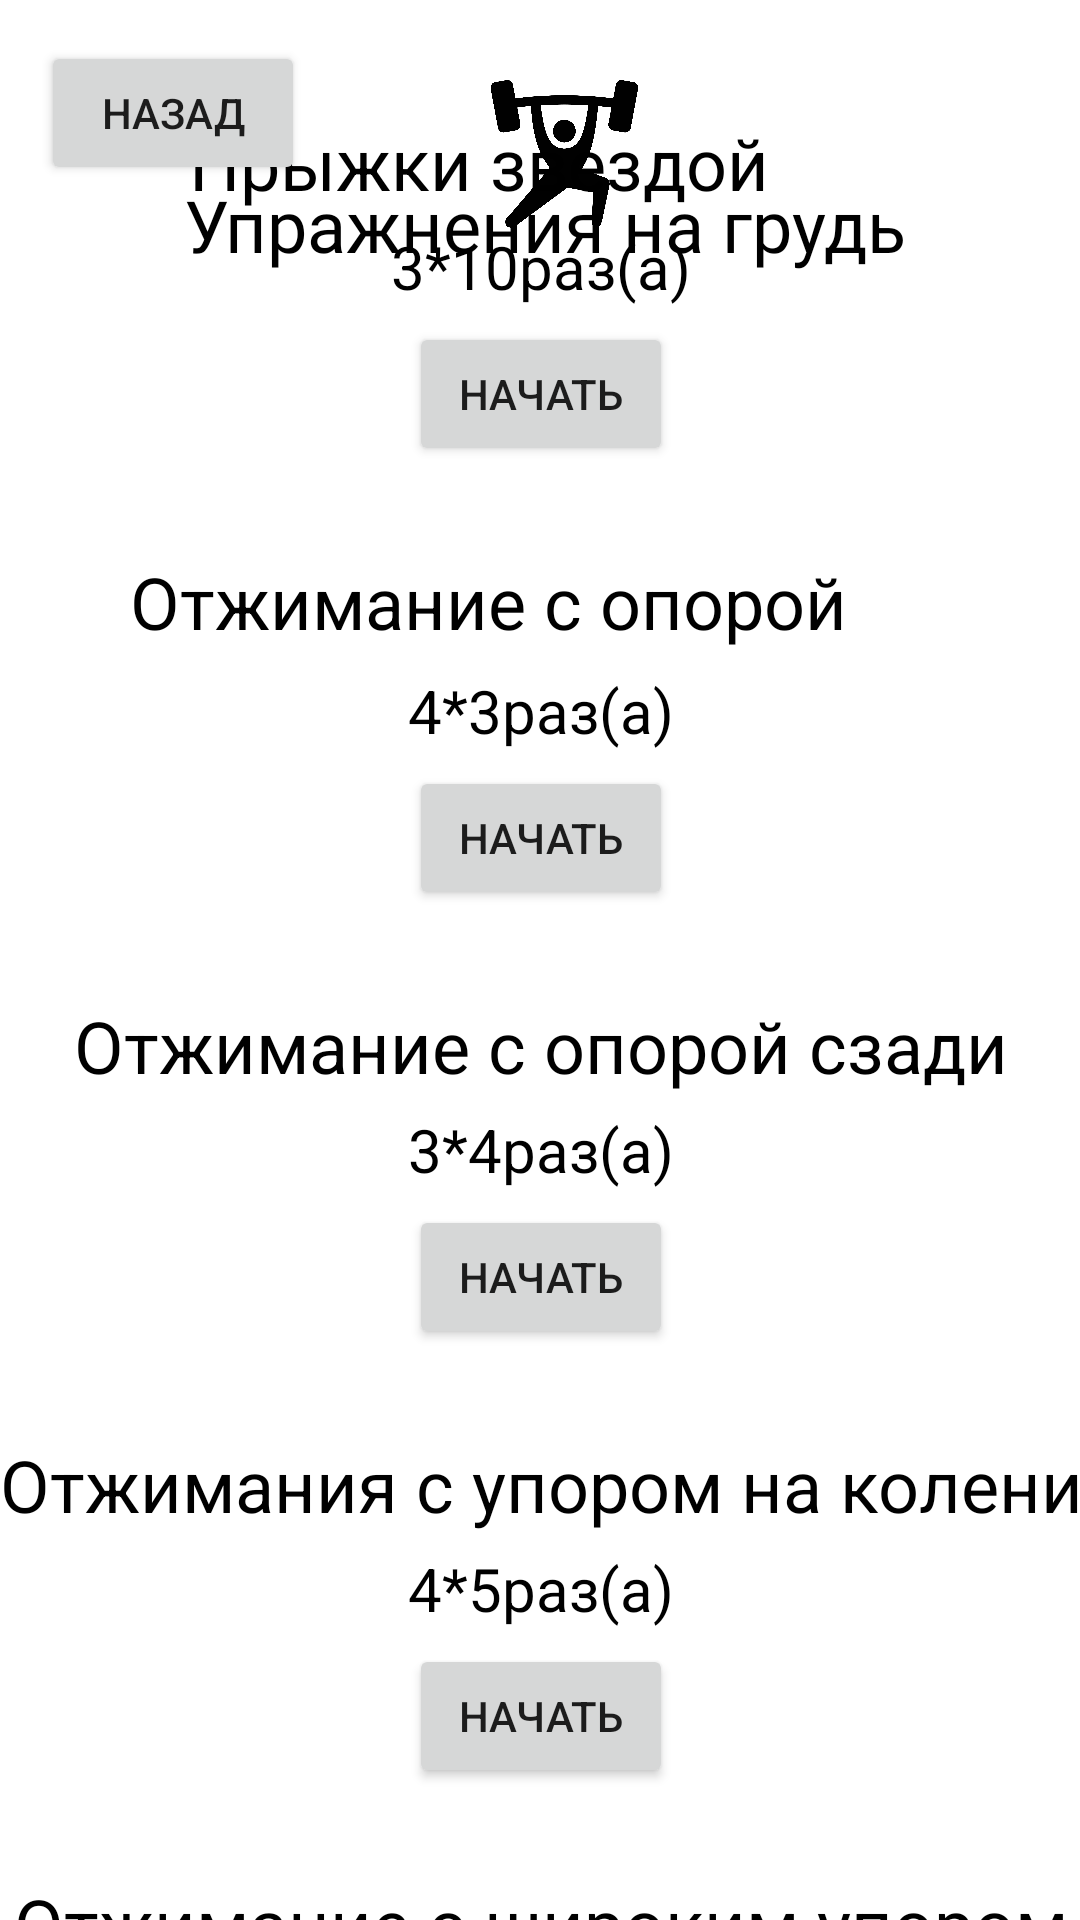

The Android layout XML behind this screen, and the referenced resources:
<!-- AndroidManifest.xml: application theme Theme.Test -->
<!-- res/layout/activity_pohudeniegrudtwo.xml -->
<?xml version="1.0" encoding="utf-8"?>
<androidx.constraintlayout.widget.ConstraintLayout xmlns:android="http://schemas.android.com/apk/res/android"
    xmlns:app="http://schemas.android.com/apk/res-auto"
    xmlns:tools="http://schemas.android.com/tools"
    android:layout_width="match_parent"
    android:layout_height="match_parent"
    tools:context=".pohudeniegrudtwo">

    <Button
        android:id="@+id/button6"
        android:layout_width="wrap_content"
        android:layout_height="wrap_content"
        android:onClick="lom"
        android:text="Назад"
        app:layout_constraintBottom_toBottomOf="parent"
        app:layout_constraintEnd_toEndOf="parent"
        app:layout_constraintHorizontal_bias="0.05"
        app:layout_constraintStart_toStartOf="parent"
        app:layout_constraintTop_toTopOf="parent"
        app:layout_constraintVertical_bias="0.023" />

    <ImageView
        android:id="@+id/imageView4"
        android:layout_width="61dp"
        android:layout_height="50dp"
        app:layout_constraintBottom_toBottomOf="parent"
        app:layout_constraintEnd_toEndOf="parent"
        app:layout_constraintHorizontal_bias="0.528"
        app:layout_constraintStart_toStartOf="parent"
        app:layout_constraintTop_toTopOf="parent"
        app:layout_constraintVertical_bias="0.045"
        app:srcCompat="@drawable/pip" />

    <TextView
        android:id="@+id/textView5"
        android:layout_width="394dp"
        android:layout_height="39dp"
        android:fontFamily="@font/otonto"
        android:gravity="center"
        android:text="Упражнения на грудь"
        android:textColor="#000000"
        android:textSize="24sp"
        app:layout_constraintBottom_toBottomOf="parent"
        app:layout_constraintEnd_toEndOf="parent"
        app:layout_constraintHorizontal_bias="0.47"
        app:layout_constraintStart_toStartOf="parent"
        app:layout_constraintTop_toTopOf="parent"
        app:layout_constraintVertical_bias="0.092" />

    <ScrollView
        android:layout_width="405dp"
        android:layout_height="602dp"
        app:layout_constraintBottom_toBottomOf="parent"
        app:layout_constraintEnd_toEndOf="parent"
        app:layout_constraintStart_toStartOf="parent"
        app:layout_constraintTop_toTopOf="parent"
        app:layout_constraintVertical_bias="1.0">

        <LinearLayout
            android:layout_width="match_parent"
            android:layout_height="wrap_content"
            android:orientation="vertical">


            <TextView
                android:id="@+id/textView6"
                android:layout_width="235dp"
                android:layout_height="wrap_content"
                android:layout_gravity="center"
                android:text="Прыжки звездой"
                android:textColor="#000000"
                android:textSize="24sp" />

            <TextView
                android:id="@+id/textView17"
                android:layout_width="match_parent"
                android:layout_height="37dp"
                android:gravity="center"
                android:textColor="@color/black"
                android:textSize="20dp"
                android:text="3*10раз(а)"/>

            <Button
                android:id="@+id/button7"
                android:layout_width="wrap_content"
                android:layout_height="wrap_content"
                android:layout_gravity="center"
                android:onClick="hobot"
                android:text="Начать" />

            <TextView
                android:id="@+id/textView12"
                android:layout_width="match_parent"
                android:layout_height="29dp" />

            <TextView
                android:id="@+id/textView8"
                android:layout_width="274dp"
                android:layout_height="34dp"
                android:layout_gravity="center"
                android:text="Отжимание с опорой впереди"
                android:textColor="#000000"
                android:textSize="24sp" />

            <TextView
                android:id="@+id/textView23"
                android:layout_width="match_parent"
                android:layout_height="37dp"
                android:gravity="center"
                android:textColor="@color/black"
                android:textSize="20dp"
                android:text="4*3раз(а)"/>

            <Button
                android:id="@+id/button8"
                android:layout_width="wrap_content"
                android:layout_height="wrap_content"
                android:layout_gravity="center"
                android:onClick="lip"
                android:text="Начать" />

            <TextView
                android:id="@+id/textView13"
                android:layout_width="match_parent"
                android:layout_height="29dp" />

            <TextView
                android:id="@+id/textView10"
                android:layout_width="wrap_content"
                android:layout_height="wrap_content"
                android:layout_gravity="center"
                android:text="Отжимание с опорой сзади"
                android:textColor="#000000"
                android:textSize="24sp" />

            <TextView
                android:id="@+id/textView24"
                android:layout_width="match_parent"
                android:layout_height="37dp"
                android:gravity="center"
                android:textColor="@color/black"
                android:textSize="20dp"
                android:text="3*4раз(а)" />

            <Button
                android:id="@+id/button9"
                android:layout_width="wrap_content"
                android:layout_height="wrap_content"
                android:layout_gravity="center"
                android:onClick="gip"
                android:text="Начать" />

            <TextView
                android:id="@+id/textView11"
                android:layout_width="match_parent"
                android:layout_height="29dp" />

            <TextView
                android:id="@+id/textView14"
                android:layout_width="wrap_content"
                android:layout_height="wrap_content"
                android:layout_gravity="center"
                android:text="Отжимания с упором на колени"
                android:textColor="#000000"
                android:textSize="24sp" />

            <TextView
                android:id="@+id/textView25"
                android:layout_width="match_parent"
                android:layout_height="37dp"
                android:gravity="center"
                android:textColor="@color/black"
                android:textSize="20dp"
                android:text="4*5раз(а)" />

            <Button
                android:id="@+id/button10"
                android:layout_width="wrap_content"
                android:layout_height="wrap_content"
                android:layout_gravity="center"
                android:onClick="sip"
                android:text="Начать" />

            <TextView
                android:id="@+id/textView16"
                android:layout_width="match_parent"
                android:layout_height="29dp" />

            <TextView
                android:id="@+id/textView19"
                android:layout_width="wrap_content"
                android:layout_height="wrap_content"
                android:layout_gravity="center"
                android:text="Отжимание с широким упором"
                android:textColor="#000000"
                android:textSize="24sp" />

            <TextView
                android:id="@+id/textView26"
                android:layout_width="match_parent"
                android:layout_height="37dp"
                android:gravity="center"
                android:textColor="@color/black"
                android:textSize="20dp"
                android:text="4*2раз(а)" />

            <Button
                android:id="@+id/button11"
                android:layout_width="wrap_content"
                android:layout_height="wrap_content"
                android:layout_gravity="center"
                android:onClick="trap"
                android:text="Начать" />

            <TextView
                android:id="@+id/textView27"
                android:layout_width="match_parent"
                android:layout_height="29dp" />

            <TextView
                android:id="@+id/textView21"
                android:layout_width="wrap_content"
                android:layout_height="wrap_content"
                android:text="Алмазные отжимания"
                android:layout_gravity="center"
                android:textColor="#000000"
                android:textSize="24sp" />

            <TextView
                android:id="@+id/textView28"
                android:layout_width="match_parent"
                android:layout_height="37dp"
                android:gravity="center"
                android:textColor="@color/black"
                android:textSize="20dp"
                android:text="4*3раз(а)"/>

            <Button
                android:id="@+id/button12"
                android:layout_width="wrap_content"
                android:layout_height="wrap_content"
                android:layout_gravity="center"
                android:onClick="fritata"
                android:text="Начать" />

            <TextView
                android:id="@+id/textView29"
                android:layout_width="match_parent"
                android:layout_height="60dp" />


        </LinearLayout>
    </ScrollView>

</androidx.constraintlayout.widget.ConstraintLayout>
<!-- resources referenced by this layout -->
<resources>
  <!-- drawable pip: png bitmap (drawable, 32728 bytes) -->
  <style name="Theme.Test" parent="Theme.MaterialComponents.DayNight.DarkActionBar">
          
          <item name="colorPrimary">@color/black</item>
          <item name="colorPrimaryVariant">#000000</item>
          <item name="colorOnPrimary">@color/white</item>
          
          <item name="colorSecondary">@color/teal_200</item>
          <item name="colorSecondaryVariant">@color/teal_200</item>
          <item name="colorOnSecondary">#FFFFFF</item>
          
          <item name="android:statusBarColor">?attr/colorPrimaryVariant</item>
          
      </style>
  <!-- not gathered from this repository: default colours our renderer supplied (Android Studio template values) -->
  <color name="teal_200">#FF03DAC5</color>
  <color name="black">#FF000000</color>
  <color name="white">#FFFFFFFF</color>
</resources>
